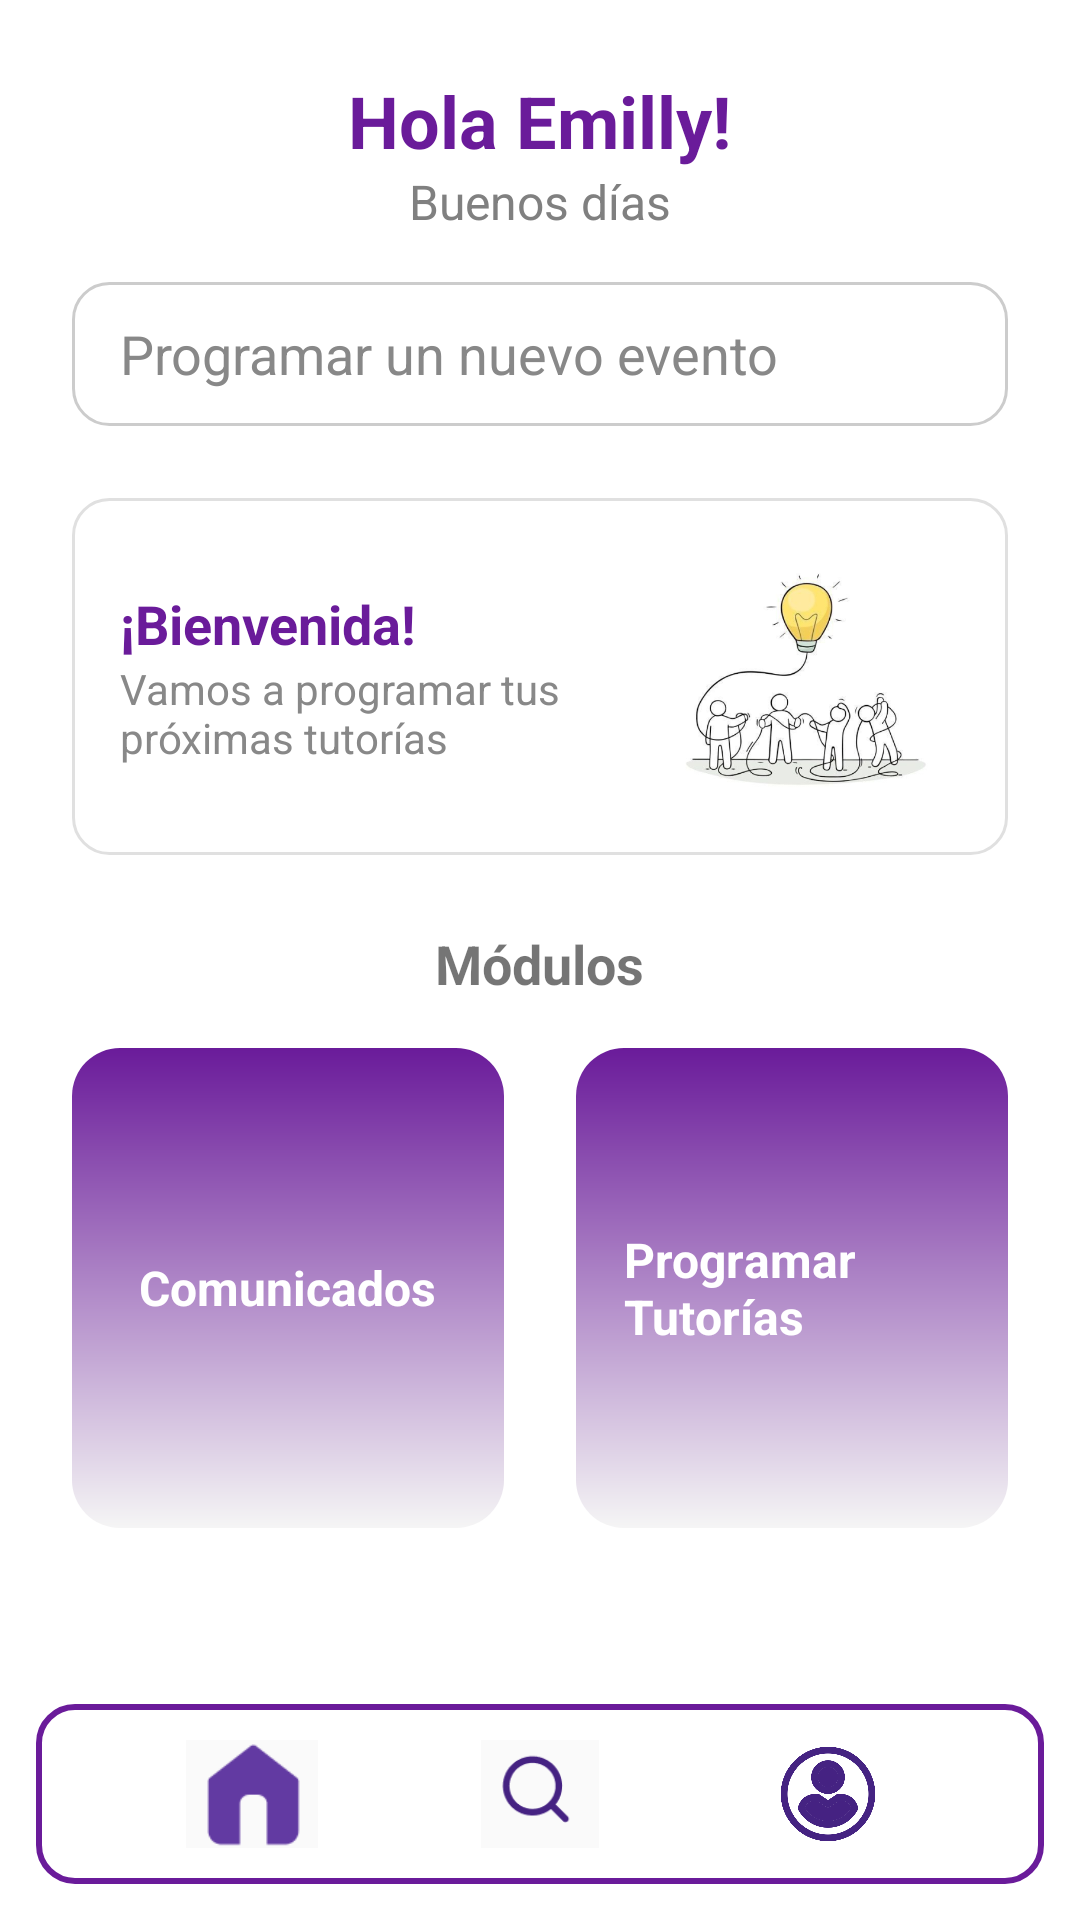

Produce the Android XML layout that renders to this screen, including the resource entries it uses.
<!-- AndroidManifest.xml: application theme Theme.TutorConnect -->
<!-- res/layout/activity_home.xml -->
<?xml version="1.0" encoding="utf-8"?>
<RelativeLayout xmlns:android="http://schemas.android.com/apk/res/android"
    xmlns:tools="http://schemas.android.com/tools"
    xmlns:app="http://schemas.android.com/apk/res-auto"
    android:id="@+id/home_root"
    android:layout_width="match_parent"
    android:layout_height="match_parent"
    android:background="@color/white"
    tools:context=".HomeActivity">

    
    <ScrollView
        android:layout_width="match_parent"
        android:layout_height="match_parent"
        android:layout_above="@+id/bottom_nav"
        android:padding="24dp">

        <LinearLayout
            android:orientation="vertical"
            android:layout_width="match_parent"
            android:layout_height="wrap_content"
            android:gravity="center_horizontal">

            
            <TextView
                android:text="Hola Emilly!"
                android:textSize="24sp"
                android:textColor="#6A1B9A"
                android:textStyle="bold"
                android:layout_width="wrap_content"
                android:layout_height="wrap_content" />

            <TextView
                android:text="Buenos días"
                android:textSize="16sp"
                android:textColor="#808080"
                android:layout_width="wrap_content"
                android:layout_height="wrap_content" />

            
            <EditText
                android:layout_width="match_parent"
                android:layout_height="48dp"
                android:layout_marginTop="16dp"
                android:background="@drawable/edittext_background"
                android:hint="Programar un nuevo evento"
                android:paddingHorizontal="16dp"
                android:textColorHint="#888888" />

            
            <LinearLayout
                android:layout_width="match_parent"
                android:layout_height="wrap_content"
                android:orientation="horizontal"
                android:layout_marginTop="24dp"
                android:padding="16dp"
                android:background="@drawable/card_border"
                android:gravity="center_vertical">

                <LinearLayout
                    android:layout_width="0dp"
                    android:layout_height="wrap_content"
                    android:layout_weight="1"
                    android:orientation="vertical">

                    <TextView
                        android:text="¡Bienvenida!"
                        android:textColor="#6A1B9A"
                        android:textStyle="bold"
                        android:textSize="18sp"
                        android:layout_width="wrap_content"
                        android:layout_height="wrap_content" />

                    <TextView
                        android:text="Vamos a programar tus próximas tutorías"
                        android:textColor="#888888"
                        android:textSize="14sp"
                        android:layout_width="wrap_content"
                        android:layout_height="wrap_content" />
                </LinearLayout>

                <ImageView
                    android:layout_width="101dp"
                    android:layout_height="87dp"
                    android:contentDescription="Bienvenida"
                    android:src="@drawable/ic_bienvenida" />
            </LinearLayout>

            
            <TextView
                android:text="Módulos"
                android:textStyle="bold"
                android:textSize="18sp"
                android:layout_marginTop="24dp"
                android:layout_width="wrap_content"
                android:layout_height="wrap_content" />

            
            <LinearLayout
                android:layout_width="match_parent"
                android:layout_height="wrap_content"
                android:layout_marginTop="16dp"
                android:orientation="horizontal"
                android:gravity="center"
                android:weightSum="2"
                android:layout_marginBottom="24dp">

                <LinearLayout
                    android:layout_weight="1"
                    android:layout_width="0dp"
                    android:layout_height="160dp"
                    android:background="@drawable/modulo_purple"
                    android:gravity="center"
                    android:orientation="vertical"
                    android:padding="16dp"
                    android:layout_marginEnd="12dp">

                    <TextView
                        android:layout_width="wrap_content"
                        android:layout_height="wrap_content"
                        android:text="Comunicados"
                        android:textColor="@android:color/white"
                        android:textSize="16sp"
                        android:textStyle="bold" />
                </LinearLayout>

                <LinearLayout
                    android:layout_weight="1"
                    android:layout_width="0dp"
                    android:layout_height="160dp"
                    android:background="@drawable/modulo_purple"
                    android:gravity="center"
                    android:orientation="vertical"
                    android:padding="16dp"
                    android:layout_marginStart="12dp">

                    <TextView
                        android:layout_width="wrap_content"
                        android:layout_height="wrap_content"
                        android:text="Programar Tutorías"
                        android:textColor="@android:color/white"
                        android:textSize="16sp"
                        android:textStyle="bold" />
                </LinearLayout>
            </LinearLayout>
        </LinearLayout>
    </ScrollView>

    
    <LinearLayout
        android:id="@+id/bottom_nav"
        android:layout_alignParentBottom="true"
        android:layout_width="match_parent"
        android:layout_height="60dp"
        android:background="@drawable/bottom_nav_background"
        android:orientation="horizontal"
        android:gravity="center"
        android:paddingHorizontal="24dp"
        android:layout_margin="12dp">

        <ImageView
            android:layout_width="36dp"
            android:layout_height="36dp"
            android:src="@drawable/ic_home"
            android:contentDescription="Inicio"
            android:layout_weight="1"
            app:tint="@null" />

        <ImageView
            android:layout_width="36dp"
            android:layout_height="36dp"
            android:src="@drawable/ic_busqueda"
            android:contentDescription="Buscar"
            android:layout_weight="1"
            app:tint="@null" />

        <ImageView
            android:layout_width="36dp"
            android:layout_height="36dp"
            android:src="@drawable/ic_userhome"
            android:contentDescription="Perfil"
            android:layout_weight="1"
            app:tint="@null" />
    </LinearLayout>

</RelativeLayout>
<!-- resources referenced by this layout -->
<resources>
  <color name="white">#FFFFFFFF</color>
  <!-- drawable bottom_nav_background (drawable) -->
  <shape xmlns:android="http://schemas.android.com/apk/res/android" android:shape="rectangle">
      <solid android:color="@android:color/white" />
      <stroke android:width="2dp" android:color="#6A1B9A" />
      <corners android:radius="12dp" />
  </shape>
  <!-- drawable card_border (drawable) -->
  <shape xmlns:android="http://schemas.android.com/apk/res/android" android:shape="rectangle">
      <solid android:color="@android:color/white" />
      <corners android:radius="12dp" />
      <stroke android:width="1dp" android:color="#E0E0E0" />
  </shape>
  <!-- drawable edittext_background (drawable) -->
  <shape xmlns:android="http://schemas.android.com/apk/res/android" android:shape="rectangle">
      <solid android:color="@android:color/white" />
      <corners android:radius="12dp" />
      <padding android:left="12dp" android:right="12dp" />
      <stroke android:width="1dp" android:color="#CCCCCC" />
  </shape>
  <!-- drawable ic_bienvenida: png bitmap (drawable, 101652 bytes) -->
  <!-- drawable ic_busqueda: png bitmap (drawable, 1835 bytes) -->
  <!-- drawable ic_home: png bitmap (drawable, 992 bytes) -->
  <!-- drawable ic_userhome: png bitmap (drawable, 35961 bytes) -->
  <!-- drawable modulo_purple (drawable) -->
  <layer-list xmlns:android="http://schemas.android.com/apk/res/android">
      <item>
          <shape android:shape="rectangle">
              <gradient
                  android:startColor="#6A1B9A"
                  android:endColor="#F5F5F5"
                  android:angle="270"/>
              <corners android:radius="16dp" />
          </shape>
      </item>
  </layer-list>
  <style name="Theme.TutorConnect" parent="Theme.MaterialComponents.DayNight.DarkActionBar">
          
          <item name="colorPrimary">@color/purple_500</item>
          <item name="colorPrimaryVariant">@color/purple_700</item>
          <item name="colorOnPrimary">@color/white</item>
          <item name="colorSecondary">@color/teal_200</item>
          
      </style>
  <color name="purple_500">#FF6200EE</color>
  <color name="purple_700">#FF3700B3</color>
  <color name="teal_200">#FF03DAC5</color>
</resources>
